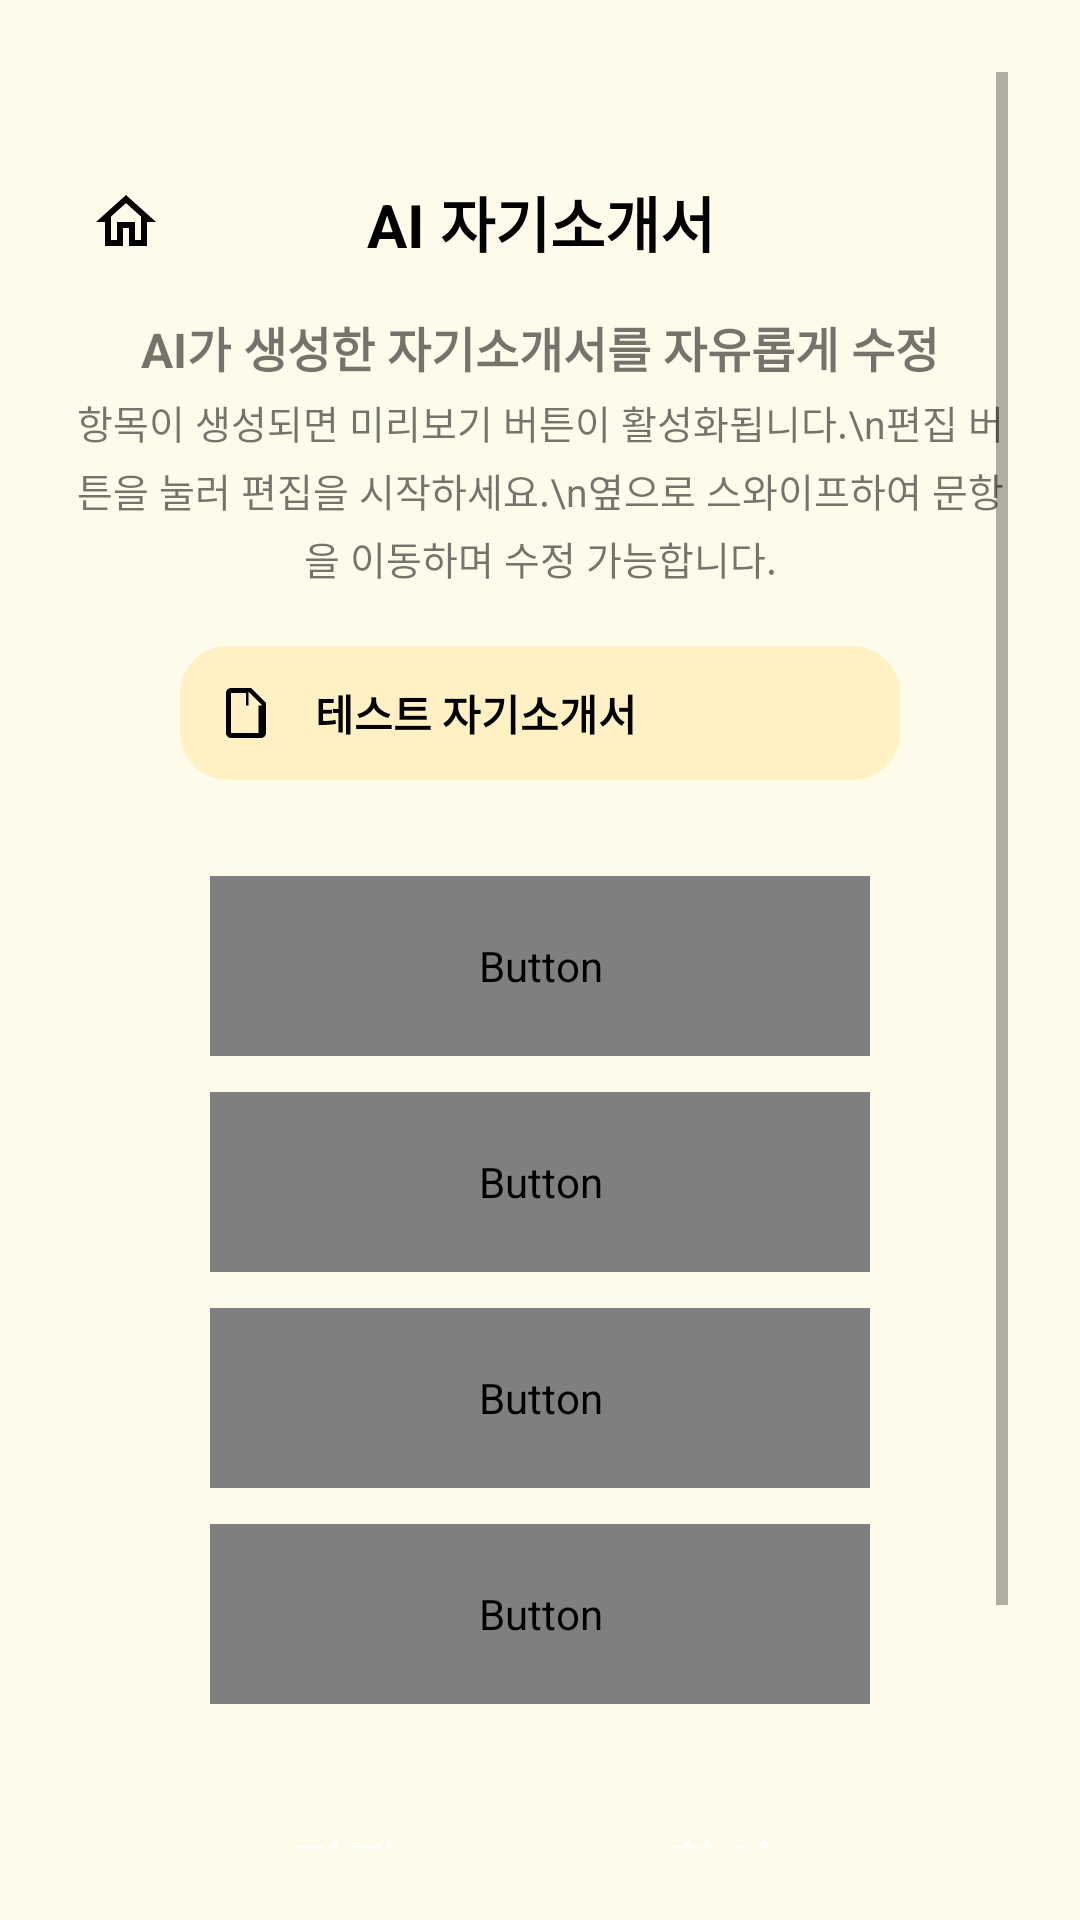

Layout XML and referenced resources for this Android screen:
<!-- AndroidManifest.xml: application theme Theme.ChatApp -->
<!-- res/layout/activity_editlist.xml -->
<?xml version="1.0" encoding="utf-8"?>
<ScrollView xmlns:android="http://schemas.android.com/apk/res/android"
    android:layout_width="match_parent"
    android:layout_height="match_parent"
    android:background="#FFFBEA"
    android:padding="24dp"
    android:paddingTop="32dp"
    android:fillViewport="true">

    <LinearLayout
        android:layout_width="match_parent"
        android:layout_height="wrap_content"
        android:orientation="vertical">

        
        <LinearLayout
            android:layout_width="match_parent"
            android:layout_height="wrap_content"
            android:orientation="horizontal"
            android:gravity="center_vertical"
            android:layout_marginBottom="12dp"
            android:layout_marginTop="32dp">

            <ImageButton
                android:id="@+id/btnHome"
                android:layout_width="36dp"
                android:layout_height="36dp"
                android:src="@drawable/ic_home_outline"
                android:background="@android:color/transparent"
                android:contentDescription="홈" />

            <TextView
                android:layout_width="0dp"
                android:layout_height="wrap_content"
                android:layout_weight="1"
                android:text="AI 자기소개서"
                android:textSize="20sp"
                android:textStyle="bold"
                android:textColor="#000"
                android:layout_marginRight="35dp"
                android:gravity="center" />
        </LinearLayout>

        
        <TextView
            android:layout_width="match_parent"
            android:layout_height="wrap_content"
            android:text="AI가 생성한 자기소개서를 자유롭게 수정"
            android:textSize="16sp"
            android:textStyle="bold"
            android:gravity="center"
            android:layout_marginBottom="4dp" />

        <TextView
            android:layout_width="match_parent"
            android:layout_height="wrap_content"
            android:text="항목이 생성되면 미리보기 버튼이 활성화됩니다.\n편집 버튼을 눌러 편집을 시작하세요.\n옆으로 스와이프하여 문항을 이동하며 수정 가능합니다."
            android:textSize="13sp"
            android:gravity="center"
            android:lineSpacingExtra="4dp"
            android:layout_marginBottom="20dp" />

        
        <LinearLayout
            android:layout_width="match_parent"
            android:layout_height="wrap_content"
            android:orientation="horizontal"
            android:background="@drawable/rounded_yellow_bg"
            android:layout_marginRight="36dp"
            android:layout_marginLeft="36dp"
            android:padding="12dp"
            android:layout_marginBottom="32dp"
            android:gravity="center_vertical">

            <ImageView
                android:layout_width="20dp"
                android:layout_height="20dp"
                android:src="@drawable/ic_document"
                android:layout_marginEnd="8dp"
                android:contentDescription="문서" />

            <TextView
                android:id="@+id/titleText"
                android:layout_width="wrap_content"
                android:layout_height="wrap_content"
                android:text="테스트 자기소개서"
                android:textStyle="bold"
                android:textColor="#000000"
                android:layout_marginLeft="5dp"
                android:textSize="14sp" />
        </LinearLayout>

        
        <Button
            android:id="@+id/btnRole"
            android:layout_width="match_parent"
            android:layout_height="60dp"
            android:layout_marginLeft="46dp"
            android:layout_marginRight="46dp"
            android:text="직무 역량"
            android:textSize="18sp"
            android:background="@drawable/button_selector"
            android:layout_marginBottom="12dp"
            android:textColor="@drawable/button_text_selector"
            android:enabled="false" />

        <Button
            android:id="@+id/btnGoal"
            android:layout_width="match_parent"
            android:layout_height="60dp"
            android:layout_marginLeft="46dp"
            android:layout_marginRight="46dp"
            android:text="입사 후 포부"
            android:textSize="18sp"
            android:background="@drawable/button_selector"
            android:layout_marginBottom="12dp"
            android:textColor="@drawable/button_text_selector"
            android:enabled="false" />

        <Button
            android:id="@+id/btnReason"
            android:layout_width="match_parent"
            android:layout_height="60dp"
            android:layout_marginLeft="46dp"
            android:layout_marginRight="46dp"
            android:text="지원 동기"
            android:textSize="18sp"
            android:background="@drawable/button_selector"
            android:layout_marginBottom="12dp"
            android:textColor="@drawable/button_text_selector"
            android:enabled="false" />

        <Button
            android:id="@+id/btnPersonality"
            android:layout_width="match_parent"
            android:layout_height="60dp"
            android:layout_marginLeft="46dp"
            android:layout_marginRight="46dp"
            android:text="성격의 장단점"
            android:textSize="18sp"
            android:background="@drawable/button_selector"
            android:layout_marginBottom="24dp"
            android:textColor="@drawable/button_text_selector"
            android:enabled="false" />

        <LinearLayout
            android:layout_width="match_parent"
            android:layout_height="wrap_content"
            android:orientation="horizontal">
            
            <Button
                android:id="@+id/btnEditAll"
                style="@style/OrangeButtonStyle"
                android:layout_width="90dp"
                android:layout_height="60dp"
                android:layout_marginLeft="46dp"
                android:layout_marginBottom="40dp"
                android:text="편집"
                android:textSize="18sp"
                android:textStyle="bold" />

            <Button
                android:id="@+id/btnCheck"
                style="@style/OrangeButtonStyle"
                android:layout_width="90dp"
                android:layout_height="60dp"
                android:layout_marginLeft="35dp"
                android:layout_marginRight="46dp"
                android:layout_marginBottom="40dp"
                android:text="확인"
                android:textSize="18sp"
                android:textStyle="bold" />
        </LinearLayout>

        
        <TextView
            android:layout_width="match_parent"
            android:layout_height="wrap_content"
            android:text="각 항목은 최대 1000자까지 입력 가능합니다."
            android:textSize="12sp"
            android:textColor="#888"
            android:gravity="center"
            android:layout_marginBottom="32dp" />

    </LinearLayout>
</ScrollView>
<!-- resources referenced by this layout -->
<resources>
  <!-- drawable ic_document (drawable) -->
  <vector xmlns:android="http://schemas.android.com/apk/res/android"
      android:width="24dp"
      android:height="24dp"
      android:viewportWidth="24"
      android:viewportHeight="24">
      <path
          android:fillColor="#000000"
          android:pathData="M6,2C4.9,2 4,2.9 4,4v16c0,1.1 0.9,2 2,2h12c1.1,0 2,-0.9 2,-2V8l-6,-6H6zm7,1.5L18.5,9H13V3.5zM6,20V4h6v5h5v11H6z"/>
  </vector>
  <!-- drawable ic_home_outline (drawable) -->
  <?xml version="1.0" encoding="utf-8"?>
  <vector xmlns:android="http://schemas.android.com/apk/res/android"
      android:width="24dp"
      android:height="24dp"
      android:viewportWidth="24"
      android:viewportHeight="24">
      <path
          android:fillColor="#000000"
          android:pathData="M12,5.69l5,4.5V18h-2v-6H9v6H7v-7.81l5-4.5M12,3L2,12h3v8h6v-6h2v6h6v-8h3L12,3z"/>
  </vector>
  <!-- drawable rounded_yellow_bg (drawable) -->
  <?xml version="1.0" encoding="utf-8"?>
  <shape xmlns:android="http://schemas.android.com/apk/res/android">
      <solid android:color="#FFF1C4" />
      <corners android:radius="16dp" /> 
      <padding
          android:left="0dp"
          android:top="0dp"
          android:right="0dp"
          android:bottom="0dp" />
  </shape>
  <style name="OrangeButtonStyle" parent="Widget.MaterialComponents.Button">
          <item name="backgroundTint">#FFA500</item>
          <item name="android:textColor">#FFFFFF</item>
          <item name="cornerRadius">8dp</item>
      </style>
  <style name="Theme.ChatApp" parent="Theme.MaterialComponents.DayNight.NoActionBar">
          
          <item name="colorPrimary">#FCD965</item>
          <item name="colorPrimaryVariant">#F9C449</item>
          <item name="colorOnPrimary">#000000</item>
  
          
          <item name="colorSecondary">#FFF3C6</item>
          <item name="colorSecondaryVariant">#F2E4B7</item>
          <item name="colorOnSecondary">#000000</item>
  
          
          <item name="android:statusBarColor">?attr/colorPrimaryVariant</item>
  
          
          <item name="popupMenuStyle">@style/CustomPopupMenu</item>
          <item name="android:textAppearance">@style/PopupMenuTextStyle</item>
          <item name="android:dropDownListViewStyle">@style/PopupMenuListView</item>
      </style>
  <style name="CustomPopupMenu" parent="Widget.MaterialComponents.PopupMenu">
          <item name="android:popupBackground">@drawable/popup_menu_background</item>
          <item name="android:dropDownWidth">180dp</item> 
          <item name="android:dropDownHorizontalOffset">-30dp</item> 
          <item name="android:layout_width">wrap_content</item> 
          <item name="android:maxWidth">180dp</item> 
      </style>
  <style name="PopupMenuTextStyle" parent="TextAppearance.AppCompat.Menu">
          <item name="android:textStyle">bold</item>
          <item name="android:textSize">16sp</item>
          <item name="android:textColor">#333333</item>
      </style>
  <style name="PopupMenuListView" parent="Widget.AppCompat.ListView.DropDown">
          <item name="android:background">@drawable/popup_menu_background</item>
      </style>
  <!-- drawable popup_menu_background (drawable) -->
  <?xml version="1.0" encoding="utf-8"?>
  <layer-list xmlns:android="http://schemas.android.com/apk/res/android">
      
      <item>
          <shape android:shape="rectangle">
              <solid android:color="#FFF8DC" />
              <corners android:radius="12dp" />
              <stroke android:width="1dp" android:color="#FCD965" />
          </shape>
      </item>
  
      
      <item android:left="1dp" android:top="1dp" android:right="1dp" android:bottom="1dp">
          <shape android:shape="rectangle">
              
              <solid android:color="@android:color/transparent"/>
          </shape>
      </item>
  </layer-list>
</resources>
